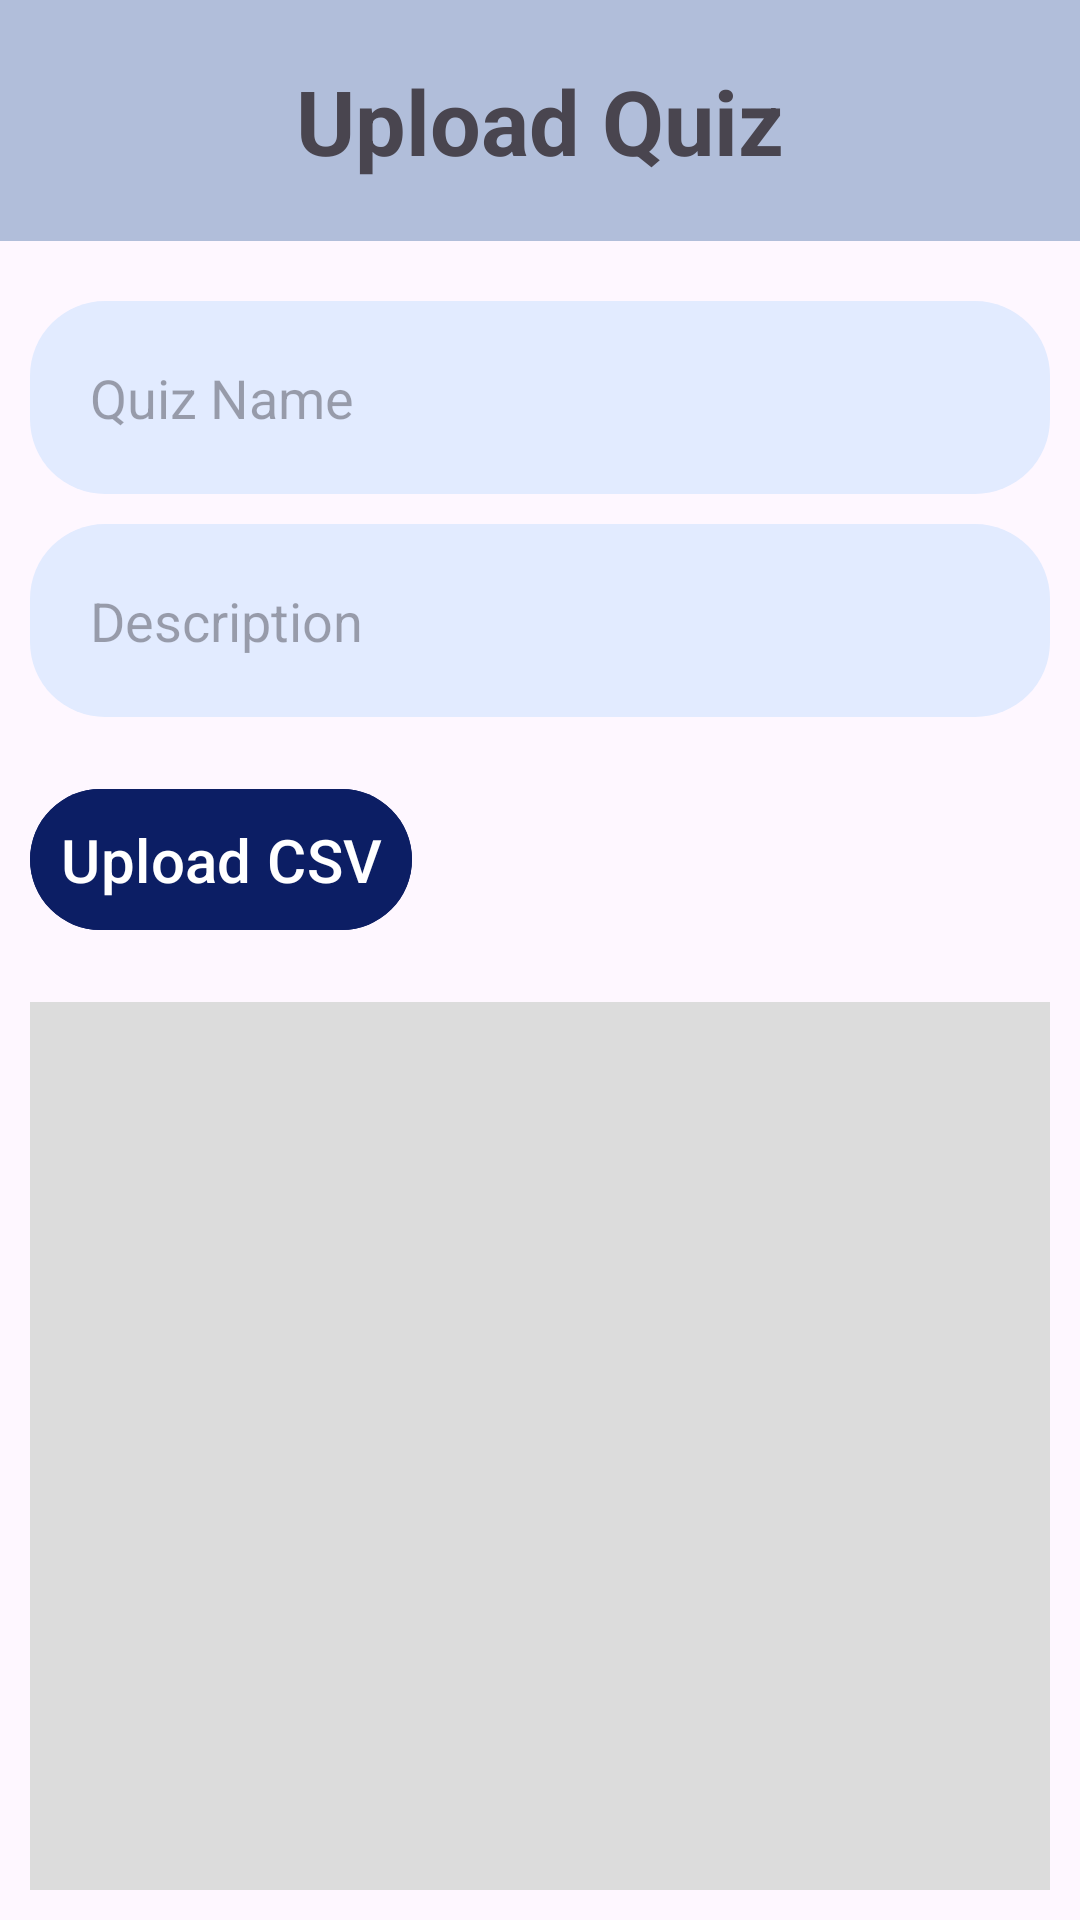

Android layout source for this screen:
<!-- AndroidManifest.xml: application theme Theme.QuizAppCS -->
<!-- res/layout/fragment_base_manage.xml -->
<?xml version="1.0" encoding="utf-8"?>
<layout xmlns:tools="http://schemas.android.com/tools"
    xmlns:android="http://schemas.android.com/apk/res/android"
    xmlns:app="http://schemas.android.com/apk/res-auto">
    <LinearLayout
        android:layout_width="match_parent"
        android:layout_height="match_parent"
        android:orientation="vertical"
        tools:context=".ui.teacher.addEditCSV.base.BaseManageFragment">

        <LinearLayout
            android:layout_width="match_parent"
            android:layout_height="wrap_content"
            android:background="@color/blue3"
            android:padding="20dp"
            android:orientation="vertical"
            android:gravity="center">

            <TextView
                android:layout_width="wrap_content"
                android:layout_height="wrap_content"
                android:text="Upload Quiz"
                android:textSize="30sp"
                android:textStyle="bold"/>
        </LinearLayout>

        <LinearLayout
            android:layout_width="match_parent"
            android:layout_height="wrap_content"
            android:orientation="vertical"
            android:padding="10dp">

            <EditText
                android:id="@+id/etQuizName"
                android:layout_width="match_parent"
                android:layout_height="wrap_content"
                android:background="@drawable/input_box"
                android:hint="@string/quiz_name"
                android:padding="20dp"
                android:layout_marginTop="10dp"/>

            <EditText
                android:id="@+id/etQuizDesc"
                android:layout_width="match_parent"
                android:layout_height="wrap_content"
                android:background="@drawable/input_box"
                android:hint="Description"
                android:padding="20dp"
                android:layout_marginTop="10dp"/>

            <com.google.android.material.button.MaterialButton
                android:id="@+id/btnUploadCSV"
                android:layout_width="wrap_content"
                android:layout_height="wrap_content"
                android:padding="10dp"
                android:layout_marginTop="20dp"
                android:text="@string/upload_csv"
                android:textSize="20sp"
                android:backgroundTint="@color/blue2"
                app:cornerRadius="25dp" />

        </LinearLayout>


        <androidx.constraintlayout.widget.ConstraintLayout
            android:layout_width="match_parent"
            android:layout_height="wrap_content"
            android:layout_margin="10dp"
            android:background="@color/grey2">

            <TextView
                android:id="@+id/tvCSV"
                android:layout_width="wrap_content"
                android:layout_height="wrap_content"
                android:text="@string/upload_csv"
                android:textSize="30sp"
                android:textStyle="bold"
                app:drawableTopCompat="@drawable/ic_csv"
                android:visibility="gone"
                app:layout_constraintBottom_toBottomOf="parent"
                app:layout_constraintEnd_toEndOf="parent"
                app:layout_constraintStart_toStartOf="parent"
                app:layout_constraintTop_toTopOf="parent" />

            <androidx.recyclerview.widget.RecyclerView
                android:id="@+id/rvQuestion"
                android:layout_width="match_parent"
                android:layout_height="350dp"
                app:layout_constraintBottom_toBottomOf="parent"
                app:layout_constraintEnd_toEndOf="parent"
                app:layout_constraintStart_toStartOf="parent"
                app:layout_constraintTop_toTopOf="parent"
                tools:listitem="@layout/question_item_layout" />

        </androidx.constraintlayout.widget.ConstraintLayout>

        <com.google.android.material.button.MaterialButton
            android:id="@+id/btnSubmit"
            android:layout_width="match_parent"
            android:layout_height="wrap_content"
            android:padding="20dp"
            android:layout_margin="10dp"
            android:layout_marginTop="20dp"
            android:text="Add Quiz"
            android:textSize="20sp"
            android:backgroundTint="@color/blue2"
            app:cornerRadius="25dp" />

    </LinearLayout>
</layout>
<!-- res/layout/question_item_layout.xml (included above) -->
<?xml version="1.0" encoding="utf-8"?>
<layout xmlns:android="http://schemas.android.com/apk/res/android"
    xmlns:app="http://schemas.android.com/apk/res-auto">

    <com.google.android.material.card.MaterialCardView
        android:id="@+id/cvQuizQuestion"
        android:layout_width="match_parent"
        android:layout_height="wrap_content"
        android:layout_marginHorizontal="10dp"
        android:layout_marginBottom="10dp"
        android:layout_margin="8dp"
        android:clickable="true"
        android:focusable="true"
        android:foreground="?android:selectableItemBackground"
        app:cardCornerRadius="15dp">

        <LinearLayout
            android:background="#2ADADADA"
            android:orientation="vertical"
            android:layout_width="match_parent"
            android:layout_height="match_parent"
            android:padding="15dp">

            <LinearLayout
                android:layout_width="wrap_content"
                android:layout_height="wrap_content"
                android:orientation="horizontal">

                <TextView
                    android:id="@+id/tvQuestion"
                    android:layout_width="wrap_content"
                    android:layout_height="wrap_content"
                    android:text="@string/question"
                    android:textStyle="bold" />
            </LinearLayout>

            <LinearLayout
                android:layout_width="wrap_content"
                android:layout_height="wrap_content"
                android:orientation="vertical"
                android:layout_marginTop="5dp"
                android:layout_marginLeft="15dp">

                <LinearLayout
                    android:layout_width="wrap_content"
                    android:layout_height="wrap_content">
                    <TextView
                        android:layout_width="wrap_content"
                        android:layout_height="wrap_content"
                        android:text="A." />

                    <TextView
                        android:id="@+id/tvOption1"
                        android:layout_width="wrap_content"
                        android:layout_height="wrap_content"
                        android:text="@string/option" />
                </LinearLayout>

                <LinearLayout
                    android:layout_width="wrap_content"
                    android:layout_height="wrap_content">
                    <TextView
                        android:layout_width="wrap_content"
                        android:layout_height="wrap_content"
                        android:text="B." />

                    <TextView
                        android:id="@+id/tvOption2"
                        android:layout_width="wrap_content"
                        android:layout_height="wrap_content"
                        android:text="@string/option" />
                </LinearLayout>

                <LinearLayout
                    android:layout_width="wrap_content"
                    android:layout_height="wrap_content">
                    <TextView
                        android:layout_width="wrap_content"
                        android:layout_height="wrap_content"
                        android:text="C." />

                    <TextView
                        android:id="@+id/tvOption3"
                        android:layout_width="wrap_content"
                        android:layout_height="wrap_content"
                        android:text="@string/option" />
                </LinearLayout>

                <LinearLayout
                    android:layout_width="wrap_content"
                    android:layout_height="wrap_content">
                    <TextView
                        android:layout_width="wrap_content"
                        android:layout_height="wrap_content"
                        android:text="D." />

                    <TextView
                        android:id="@+id/tvOption4"
                        android:layout_width="wrap_content"
                        android:layout_height="wrap_content"
                        android:text="@string/option" />
                </LinearLayout>

            </LinearLayout>

            <LinearLayout
                android:layout_width="wrap_content"
                android:layout_height="wrap_content"
                android:layout_marginTop="5dp" >

                <TextView
                    android:layout_width="wrap_content"
                    android:layout_height="wrap_content"
                    android:text="Answer: "/>

                <TextView
                    android:id="@+id/tvAns"
                    android:layout_width="wrap_content"
                    android:layout_height="wrap_content"
                    android:text="answer"
                    android:textColor="@color/green"
                    android:textStyle="bold"/>

            </LinearLayout>

        </LinearLayout>

    </com.google.android.material.card.MaterialCardView>
</layout>
<!-- resources referenced by this layout -->
<resources>
  <color name="blue2">#0C1E64</color>
  <color name="blue3">#B1BEDA</color>
  <color name="green">#059C00</color>
  <color name="grey2">#DCDCDC</color>
  <!-- drawable ic_csv: vector/xml drawable (drawable, 2035 chars, omitted) -->
  <!-- drawable input_box (drawable) -->
  <?xml version="1.0" encoding="utf-8"?>
  <shape xmlns:android="http://schemas.android.com/apk/res/android">
      <solid android:color="@color/blue1"/>
      <corners
          android:bottomLeftRadius="25dp"
          android:bottomRightRadius="25dp"
          android:topLeftRadius="25dp"
          android:topRightRadius="25dp"/>
  </shape>
  <string name="option">Option</string>
  <string name="question">Question</string>
  <string name="quiz_name">Quiz Name</string>
  <string name="upload_csv">Upload CSV</string>
  <style name="Theme.QuizAppCS" parent="Base.Theme.QuizAppCS" />
  <color name="blue1">#E2EBFF</color>
  <style name="Base.Theme.QuizAppCS" parent="Theme.Material3.DayNight.NoActionBar">
          
          
      </style>
</resources>
